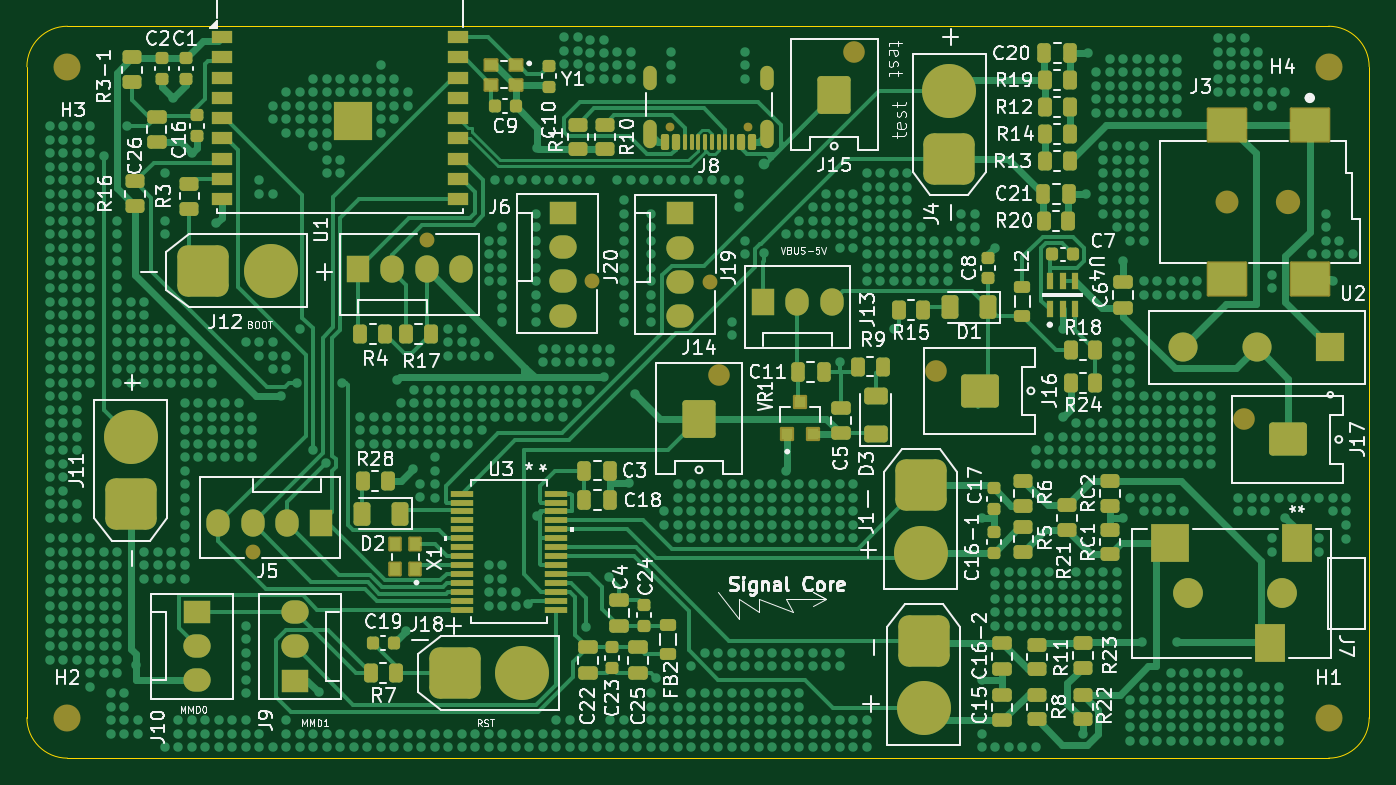
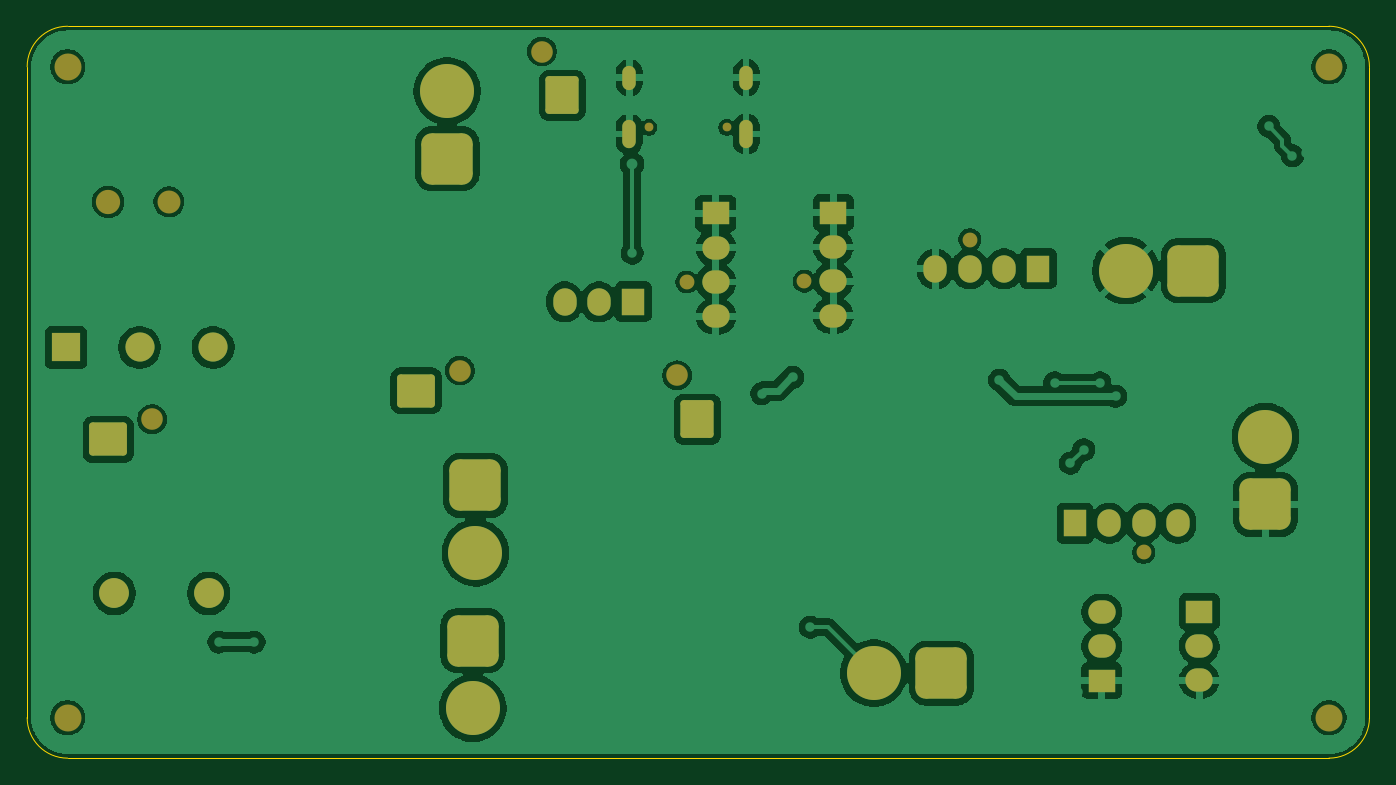
Circuit board: 9 layer files. Board 99.4 x 54.2 mm.
- bottom_copper: project-B_Cu.gbr (160821 bytes)
- bottom_mask: project-B_Mask.gbr (4261 bytes)
- paste: project-B_Paste.gbr (450 bytes)
- bottom_silk: project-B_Silkscreen.gbr (451 bytes)
- outline: project-Edge_Cuts.gbr (986 bytes)
- top_copper: project-F_Cu.gbr (81842 bytes)
- top_mask: project-F_Mask.gbr (13534 bytes)
- paste: project-F_Paste.gbr (10053 bytes)
- top_silk: project-F_Silkscreen.gbr (161864 bytes)

=== bottom_copper: project-B_Cu.gbr (160821 bytes, source omitted) ===
=== bottom_mask: project-B_Mask.gbr ===
%TF.GenerationSoftware,KiCad,Pcbnew,9.0.8*%
%TF.CreationDate,2026-04-16T23:26:07+02:00*%
%TF.ProjectId,project,70726f6a-6563-4742-9e6b-696361645f70,rev?*%
%TF.SameCoordinates,Original*%
%TF.FileFunction,Soldermask,Bot*%
%TF.FilePolarity,Negative*%
%FSLAX46Y46*%
G04 Gerber Fmt 4.6, Leading zero omitted, Abs format (unit mm)*
G04 Created by KiCad (PCBNEW 9.0.8) date 2026-04-16 23:26:07*
%MOMM*%
%LPD*%
G01*
G04 APERTURE LIST*
G04 Aperture macros list*
%AMRoundRect*
0 Rectangle with rounded corners*
0 $1 Rounding radius*
0 $2 $3 $4 $5 $6 $7 $8 $9 X,Y pos of 4 corners*
0 Add a 4 corners polygon primitive as box body*
4,1,4,$2,$3,$4,$5,$6,$7,$8,$9,$2,$3,0*
0 Add four circle primitives for the rounded corners*
1,1,$1+$1,$2,$3*
1,1,$1+$1,$4,$5*
1,1,$1+$1,$6,$7*
1,1,$1+$1,$8,$9*
0 Add four rect primitives between the rounded corners*
20,1,$1+$1,$2,$3,$4,$5,0*
20,1,$1+$1,$4,$5,$6,$7,0*
20,1,$1+$1,$6,$7,$8,$9,0*
20,1,$1+$1,$8,$9,$2,$3,0*%
G04 Aperture macros list end*
%ADD10R,2.030000X1.730000*%
%ADD11O,2.030000X1.730000*%
%ADD12C,2.000000*%
%ADD13C,0.650000*%
%ADD14O,1.000000X2.100000*%
%ADD15O,1.000000X1.800000*%
%ADD16C,1.100000*%
%ADD17RoundRect,0.760000X-1.140000X1.140000X-1.140000X-1.140000X1.140000X-1.140000X1.140000X1.140000X0*%
%ADD18C,4.000000*%
%ADD19R,1.730000X2.030000*%
%ADD20O,1.730000X2.030000*%
%ADD21R,2.159000X2.159000*%
%ADD22C,2.159000*%
%ADD23RoundRect,0.760000X-1.140000X-1.140000X1.140000X-1.140000X1.140000X1.140000X-1.140000X1.140000X0*%
%ADD24C,1.600000*%
%ADD25RoundRect,0.250000X0.980000X1.150000X-0.980000X1.150000X-0.980000X-1.150000X0.980000X-1.150000X0*%
%ADD26C,2.209800*%
%ADD27C,1.700000*%
%ADD28C,1.800000*%
%ADD29RoundRect,0.250000X-1.150000X0.980000X-1.150000X-0.980000X1.150000X-0.980000X1.150000X0.980000X0*%
%ADD30RoundRect,0.760000X1.140000X-1.140000X1.140000X1.140000X-1.140000X1.140000X-1.140000X-1.140000X0*%
G04 APERTURE END LIST*
D10*
%TO.C,J9*%
X63625000Y-147060000D03*
D11*
X63625000Y-144520000D03*
X63625000Y-141980000D03*
%TD*%
D12*
%TO.C,H1*%
X140200000Y-149800000D03*
%TD*%
D13*
%TO.C,J8*%
X97170000Y-106080000D03*
X91390000Y-106080000D03*
D14*
X98600000Y-106580000D03*
D15*
X98600000Y-102400000D03*
D14*
X89960000Y-106580000D03*
D15*
X89960000Y-102400000D03*
%TD*%
D16*
%TO.C,J20*%
X85660000Y-117480000D03*
D10*
X83500000Y-112400000D03*
D11*
X83500000Y-114940000D03*
X83500000Y-117480000D03*
X83500000Y-120020000D03*
%TD*%
D17*
%TO.C,J2*%
X110200000Y-144100000D03*
D18*
X110200000Y-149100000D03*
%TD*%
D19*
%TO.C,J13*%
X98320000Y-119000000D03*
D20*
X100860000Y-119000000D03*
X103400000Y-119000000D03*
%TD*%
D21*
%TO.C,U2*%
X140322899Y-122387300D03*
D22*
X134872900Y-122387300D03*
X129422901Y-122387300D03*
%TD*%
D16*
%TO.C,J5*%
X60520000Y-137560000D03*
D19*
X65600000Y-135400000D03*
D20*
X63060000Y-135400000D03*
X60520000Y-135400000D03*
X57980000Y-135400000D03*
%TD*%
D10*
%TO.C,J10*%
X56400000Y-141960000D03*
D11*
X56400000Y-144500000D03*
X56400000Y-147040000D03*
%TD*%
D23*
%TO.C,J18*%
X75500000Y-146500000D03*
D18*
X80500000Y-146500000D03*
%TD*%
D16*
%TO.C,J19*%
X94360000Y-117540000D03*
D10*
X92200000Y-112460000D03*
D11*
X92200000Y-115000000D03*
X92200000Y-117540000D03*
X92200000Y-120080000D03*
%TD*%
D24*
%TO.C,J14*%
X95070000Y-124450000D03*
D25*
X93570000Y-127700000D03*
%TD*%
D26*
%TO.C,J7*%
X136751699Y-140600000D03*
X129751701Y-140600000D03*
%TD*%
D12*
%TO.C,H3*%
X46800000Y-101600000D03*
%TD*%
D17*
%TO.C,J1*%
X110000000Y-132600000D03*
D18*
X110000000Y-137600000D03*
%TD*%
D27*
%TO.C,J3*%
X132700000Y-111600000D03*
D28*
X137200000Y-111600000D03*
%TD*%
D12*
%TO.C,H2*%
X46800000Y-149800000D03*
%TD*%
D24*
%TO.C,J17*%
X133950000Y-127700000D03*
D29*
X137200000Y-129200000D03*
%TD*%
D30*
%TO.C,J4*%
X112100000Y-108400000D03*
D18*
X112100000Y-103400000D03*
%TD*%
D23*
%TO.C,J12*%
X56840000Y-116700000D03*
D18*
X61840000Y-116700000D03*
%TD*%
D16*
%TO.C,J6*%
X73400000Y-114400000D03*
D19*
X68320000Y-116560000D03*
D20*
X70860000Y-116560000D03*
X73400000Y-116560000D03*
X75940000Y-116560000D03*
%TD*%
D24*
%TO.C,J16*%
X111150000Y-124100000D03*
D29*
X114400000Y-125600000D03*
%TD*%
D12*
%TO.C,H4*%
X140200000Y-101600000D03*
%TD*%
D24*
%TO.C,J15*%
X105080000Y-100475000D03*
D25*
X103580000Y-103725000D03*
%TD*%
D30*
%TO.C,J11*%
X51500000Y-134000000D03*
D18*
X51500000Y-129000000D03*
%TD*%
M02*

=== paste: project-B_Paste.gbr ===
%TF.GenerationSoftware,KiCad,Pcbnew,9.0.8*%
%TF.CreationDate,2026-04-16T23:26:07+02:00*%
%TF.ProjectId,project,70726f6a-6563-4742-9e6b-696361645f70,rev?*%
%TF.SameCoordinates,Original*%
%TF.FileFunction,Paste,Bot*%
%TF.FilePolarity,Positive*%
%FSLAX46Y46*%
G04 Gerber Fmt 4.6, Leading zero omitted, Abs format (unit mm)*
G04 Created by KiCad (PCBNEW 9.0.8) date 2026-04-16 23:26:07*
%MOMM*%
%LPD*%
G01*
G04 APERTURE LIST*
G04 APERTURE END LIST*
M02*

=== bottom_silk: project-B_Silkscreen.gbr ===
%TF.GenerationSoftware,KiCad,Pcbnew,9.0.8*%
%TF.CreationDate,2026-04-16T23:26:07+02:00*%
%TF.ProjectId,project,70726f6a-6563-4742-9e6b-696361645f70,rev?*%
%TF.SameCoordinates,Original*%
%TF.FileFunction,Legend,Bot*%
%TF.FilePolarity,Positive*%
%FSLAX46Y46*%
G04 Gerber Fmt 4.6, Leading zero omitted, Abs format (unit mm)*
G04 Created by KiCad (PCBNEW 9.0.8) date 2026-04-16 23:26:07*
%MOMM*%
%LPD*%
G01*
G04 APERTURE LIST*
G04 APERTURE END LIST*
M02*

=== outline: project-Edge_Cuts.gbr ===
%TF.GenerationSoftware,KiCad,Pcbnew,9.0.8*%
%TF.CreationDate,2026-04-16T23:26:07+02:00*%
%TF.ProjectId,project,70726f6a-6563-4742-9e6b-696361645f70,rev?*%
%TF.SameCoordinates,Original*%
%TF.FileFunction,Profile,NP*%
%FSLAX46Y46*%
G04 Gerber Fmt 4.6, Leading zero omitted, Abs format (unit mm)*
G04 Created by KiCad (PCBNEW 9.0.8) date 2026-04-16 23:26:07*
%MOMM*%
%LPD*%
G01*
G04 APERTURE LIST*
%TA.AperFunction,Profile*%
%ADD10C,0.050000*%
%TD*%
G04 APERTURE END LIST*
D10*
X43800000Y-101600000D02*
G75*
G02*
X46800000Y-98600000I3000000J0D01*
G01*
X43800000Y-149800000D02*
X43800000Y-101600000D01*
X46800000Y-98600000D02*
X140200000Y-98600000D01*
X46800000Y-152800000D02*
G75*
G02*
X43800000Y-149800000I0J3000000D01*
G01*
X140200000Y-98600000D02*
G75*
G02*
X143200000Y-101600000I0J-3000000D01*
G01*
X140200000Y-152800000D02*
X46800000Y-152800000D01*
X143200000Y-101600000D02*
X143200000Y-149800000D01*
X143200000Y-149800000D02*
G75*
G02*
X140200000Y-152800000I-3000000J0D01*
G01*
M02*

=== top_copper: project-F_Cu.gbr (81842 bytes, source omitted) ===
=== top_mask: project-F_Mask.gbr (13534 bytes, source omitted) ===
=== paste: project-F_Paste.gbr (10053 bytes, source omitted) ===
=== top_silk: project-F_Silkscreen.gbr (161864 bytes, source omitted) ===
